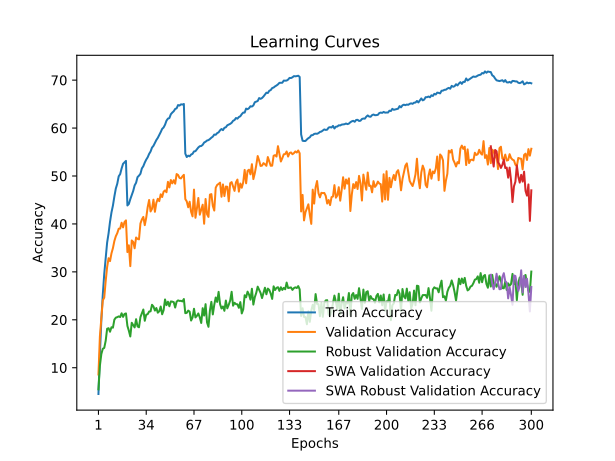

Values plotted in this chart, from the file beside it:
time; train_accuracy; train_loss; valid_accuracy; valid_loss; valid_accuracy_robust; valid_accuracy_swa; valid_accuracy_robust_swa
239,2288; 4,5250; 4,9166; 8,5900; 4,6341; 5,4966; 8,5900; 5,4966
468,7868; 12,8360; 4,2929; 16,5400; 4,1788; 10,4276; 16,5400; 10,4276
684,3132; 19,9640; 3,9283; 20,5000; 4,0998; 12,8552; 20,5000; 12,8552
902,3137; 25,2250; 3,6776; 24,0600; 3,8463; 13,9517; 24,0600; 13,9517
1118,7976; 29,5560; 3,4892; 24,6100; 3,9247; 14,1310; 24,6100; 14,1310
1348,2072; 32,8970; 3,3406; 28,0700; 3,7323; 15,6207; 28,0700; 15,6207
1558,0096; 36,1040; 3,2210; 31,0100; 3,6240; 18,1310; 31,0100; 18,1310
1806,1053; 38,0400; 3,1348; 32,8500; 3,4966; 18,2483; 32,8500; 18,2483
2063,2847; 40,4610; 3,0406; 32,2400; 3,6634; 17,5103; 32,2400; 17,5103
2278,2003; 42,4000; 2,9579; 33,8700; 3,5236; 18,4483; 33,8700; 18,4483
2519,6523; 43,8280; 2,8952; 34,9500; 3,5096; 18,3586; 34,9500; 18,3586
2739,5242; 45,7200; 2,8330; 36,4400; 3,4578; 20,0276; 36,4400; 20,0276
2961,1247; 47,3830; 2,7691; 37,4300; 3,4009; 20,4483; 37,4300; 20,4483
3218,9815; 48,3790; 2,7300; 38,0700; 3,4015; 20,5517; 38,0700; 20,5517
3443,6323; 49,9390; 2,6793; 39,0000; 3,3366; 20,7103; 39,0000; 20,7103
3682,6086; 50,3860; 2,6492; 39,0300; 3,3938; 20,5724; 39,0300; 20,5724
3913,6153; 51,5660; 2,6101; 40,2500; 3,2846; 21,3586; 40,2500; 21,3586
4138,9996; 52,5380; 2,5802; 39,2800; 3,3747; 20,6069; 39,2800; 20,6069
4364,6592; 52,8260; 2,5677; 40,4000; 3,3069; 21,2138; 40,4000; 21,2138
4602,8003; 53,1480; 2,5589; 40,7400; 3,2959; 21,3310; 40,7400; 21,3310
4820,7302; 43,8520; 2,9026; 34,1300; 3,5507; 18,7310; 34,1300; 18,7310
5076,5359; 44,1590; 2,8910; 35,5400; 3,4289; 17,7241; 35,5400; 17,7241
5312,2244; 45,1600; 2,8488; 31,1900; 3,7520; 16,5241; 31,1900; 16,5241
5586,0676; 45,9990; 2,8119; 36,5500; 3,4614; 19,3793; 36,5500; 19,3793
5809,9606; 46,8700; 2,7890; 36,2600; 3,4937; 18,9034; 36,2600; 18,9034
6024,0276; 48,0320; 2,7433; 34,9200; 3,5556; 18,4069; 34,9200; 18,4069
6238,0307; 48,5880; 2,7209; 37,1700; 3,3529; 20,1241; 37,1700; 20,1241
6465,1159; 49,7630; 2,6802; 36,8800; 3,3990; 18,6207; 36,8800; 18,6207
6704,8171; 50,0690; 2,6580; 36,7800; 3,3657; 18,4414; 36,7800; 18,4414
6960,0867; 50,4590; 2,6461; 40,0900; 3,2199; 20,5586; 40,0900; 20,5586
7188,6531; 51,5820; 2,6049; 40,9300; 3,2032; 21,3655; 40,9300; 21,3655
7409,5413; 52,0430; 2,5886; 41,4600; 3,1786; 22,1448; 41,4600; 22,1448
7652,8638; 52,7970; 2,5614; 39,7400; 3,2718; 19,7931; 39,7400; 19,7931
7893,0440; 53,4160; 2,5357; 41,3000; 3,2028; 21,0690; 41,3000; 21,0690
8136,6562; 53,8970; 2,5131; 43,4900; 3,1013; 21,1724; 43,4900; 21,1724
8389,4844; 54,6030; 2,4903; 44,9900; 3,0060; 21,7241; 44,9900; 21,7241
8613,3918; 55,1010; 2,4684; 42,6000; 3,1116; 21,7655; 42,6000; 21,7655
8842,4217; 55,9290; 2,4379; 43,1400; 3,1262; 23,1310; 43,1400; 23,1310
9057,0388; 56,2910; 2,4239; 45,0600; 2,9848; 22,7655; 45,0600; 22,7655
9287,9049; 56,8970; 2,4013; 42,5300; 3,1798; 21,9241; 42,5300; 21,9241
9517,1994; 57,5010; 2,3798; 44,4000; 3,0645; 22,4552; 44,4000; 22,4552
9739,5956; 57,9570; 2,3621; 45,2400; 3,0199; 21,4828; 45,2400; 21,4828
9961,9482; 58,5340; 2,3374; 44,7500; 3,0324; 21,7793; 44,7500; 21,7793
10175,0375; 59,1510; 2,3199; 46,1800; 2,9974; 22,7655; 46,1800; 22,7655
10399,0060; 59,8210; 2,3003; 45,6100; 2,9931; 21,1517; 45,6100; 21,1517
10640,4155; 60,1200; 2,2758; 46,7200; 2,9628; 21,9931; 46,7200; 21,9931
10864,1160; 60,6950; 2,2602; 46,9900; 2,9448; 24,2414; 46,9900; 24,2414
11081,8604; 61,5390; 2,2352; 46,6100; 2,9339; 23,0552; 46,6100; 23,0552
11311,6535; 61,9670; 2,2175; 48,7800; 2,8974; 23,7724; 48,7800; 23,7724
11532,6209; 62,0790; 2,2058; 47,6100; 2,9591; 22,8207; 47,6100; 22,8207
11789,1665; 62,8790; 2,1864; 49,1600; 2,8174; 23,8276; 49,1600; 23,8276
12011,9702; 63,2260; 2,1713; 48,4600; 2,8705; 23,7862; 48,4600; 23,7862
12253,9781; 63,5050; 2,1564; 49,1200; 2,8322; 23,6828; 49,1200; 23,6828
12472,2199; 63,9860; 2,1411; 48,3900; 2,8624; 22,5586; 48,3900; 22,5586
12689,7650; 64,1130; 2,1389; 50,4000; 2,7665; 23,7862; 50,4000; 23,7862
12931,3202; 64,7960; 2,1193; 50,2100; 2,7798; 24,0483; 50,2100; 24,0483
13189,5498; 64,6880; 2,1191; 49,5900; 2,8091; 23,9379; 49,5900; 23,9379
13403,1700; 64,9490; 2,1138; 49,4900; 2,8123; 23,9517; 49,4900; 23,9517
13620,4944; 64,8930; 2,1102; 49,9200; 2,7898; 23,8345; 49,9200; 23,8345
13839,9642; 65,0230; 2,1042; 50,2400; 2,7660; 24,3310; 50,2400; 24,3310
... 240 more rows
